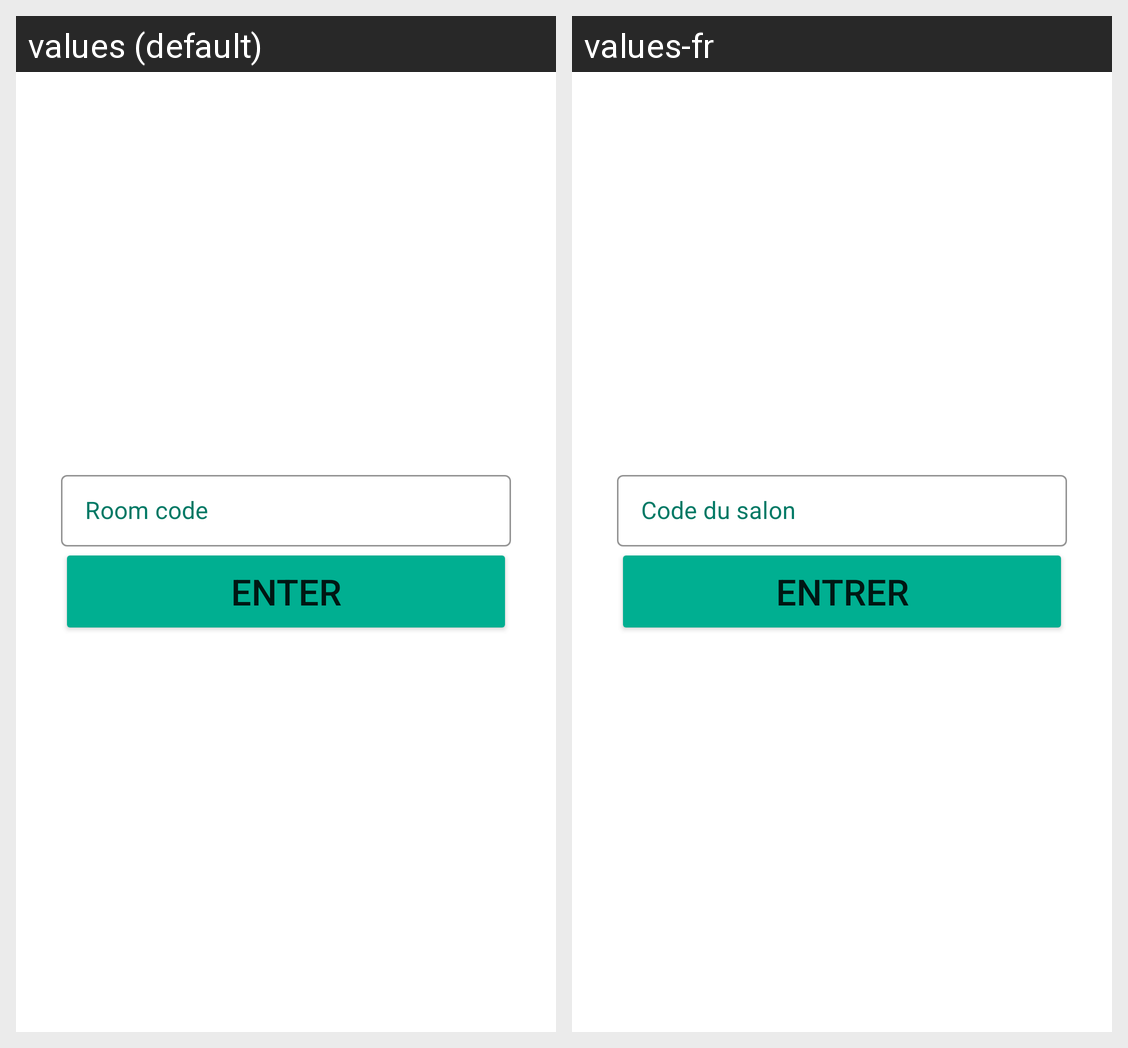

Locale-by-locale string values for the Android screen shown in this grid:
Android screen res/layout/join_activity.xml rendered under 2 locales, left to right: values (default), values-fr. Device: Nexus 5 (rendered at 1080×1920; each locale shown at half size, 540×960, under a caption strip naming it); theme Theme.ProjetAndroid.
Strings drawn on this screen, with the default value and each locale's value (text and hints the layout hard-codes, and strings that could not be matched under every locale, appear in the picture but are not listed):

joinActivity_code_hint
  values: Room code
  values-fr: Code du salon

entrer_text
  values: Enter
  values-fr: Entrer
